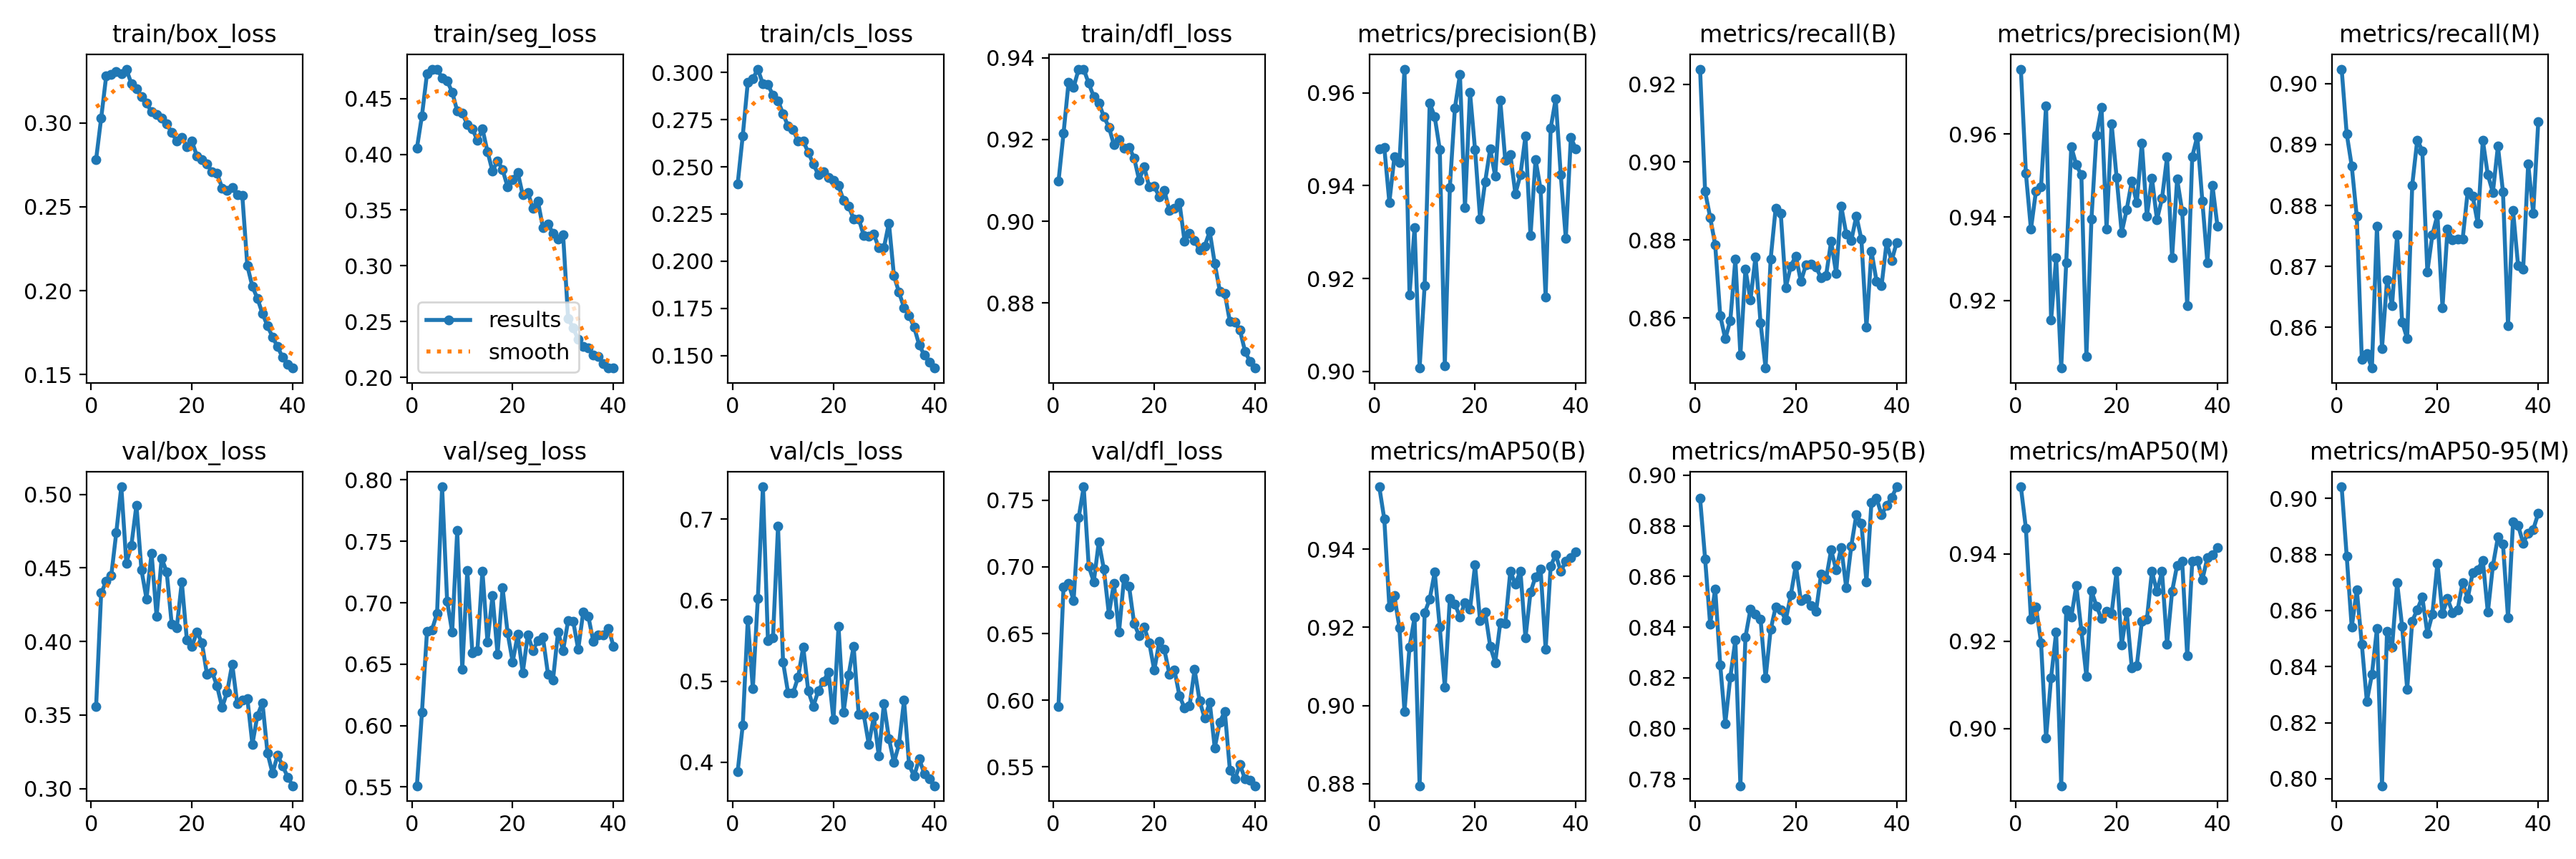

The data file committed next to this chart (first rows):
epoch, train/box_loss, train/seg_loss, train/cls_loss, train/dfl_loss, metrics/precision(B), metrics/recall(B), metrics/mAP50(B), metrics/mAP50-95(B), metrics/precision(M), metrics/recall(M), metrics/mAP50(M), metrics/mAP50-95(M), val/box_loss, val/seg_loss, val/cls_loss, val/dfl_loss, lr/pg0, lr/pg1, lr/pg2
1, 0.2783, 0.4053, 0.2411, 0.9097, 0.948, 0.9239, 0.956, 0.8909, 0.9756, 0.9024, 0.9554, 0.9042, 0.3558, 0.551, 0.3888, 0.5955, 0.0005536, 0.0005536, 0.0005536
2, 0.3028, 0.4346, 0.2664, 0.9215, 0.9482, 0.8925, 0.9476, 0.867, 0.9505, 0.8918, 0.9459, 0.8795, 0.4329, 0.6106, 0.4456, 0.6846, 0.001082, 0.001082, 0.001082
3, 0.3279, 0.4723, 0.2946, 0.934, 0.9364, 0.8858, 0.9252, 0.8411, 0.9371, 0.8865, 0.925, 0.8541, 0.4407, 0.6765, 0.5754, 0.6876, 0.001582, 0.001582, 0.001582
4, 0.3288, 0.4758, 0.2967, 0.9328, 0.9462, 0.8788, 0.9281, 0.8552, 0.9463, 0.8782, 0.9279, 0.8674, 0.4446, 0.6781, 0.4909, 0.6746, 0.001543, 0.001543, 0.001543
5, 0.3306, 0.4764, 0.3018, 0.9372, 0.945, 0.8606, 0.9198, 0.825, 0.9473, 0.8547, 0.9197, 0.848, 0.4739, 0.6913, 0.6026, 0.7368, 0.001502, 0.001502, 0.001502
6, 0.3295, 0.4687, 0.2939, 0.9372, 0.9651, 0.8546, 0.8984, 0.802, 0.9668, 0.8556, 0.8978, 0.8276, 0.5051, 0.7944, 0.7399, 0.76, 0.001461, 0.001461, 0.001461
7, 0.3321, 0.4658, 0.2936, 0.9337, 0.9164, 0.8594, 0.915, 0.8202, 0.9152, 0.8533, 0.9116, 0.8371, 0.4532, 0.7012, 0.5504, 0.7005, 0.001419, 0.001419, 0.001419
8, 0.3234, 0.4556, 0.2879, 0.9305, 0.931, 0.875, 0.9226, 0.8349, 0.9303, 0.8765, 0.9221, 0.8535, 0.4653, 0.6762, 0.5538, 0.6887, 0.001378, 0.001378, 0.001378
9, 0.3203, 0.4389, 0.2851, 0.929, 0.9007, 0.8505, 0.8795, 0.7774, 0.9037, 0.8565, 0.8869, 0.7975, 0.4927, 0.7587, 0.691, 0.7187, 0.001337, 0.001337, 0.001337
10, 0.3157, 0.4368, 0.2781, 0.9256, 0.9185, 0.8725, 0.9237, 0.8361, 0.9291, 0.8678, 0.9271, 0.8526, 0.4485, 0.6457, 0.5236, 0.6983, 0.001296, 0.001296, 0.001296
11, 0.3119, 0.4268, 0.2716, 0.9231, 0.9578, 0.8646, 0.9272, 0.8472, 0.9569, 0.8636, 0.9255, 0.8469, 0.4289, 0.7263, 0.4857, 0.6646, 0.001254, 0.001254, 0.001254
12, 0.3066, 0.423, 0.2697, 0.9187, 0.9548, 0.8757, 0.9341, 0.8452, 0.9526, 0.8751, 0.9328, 0.8699, 0.4601, 0.6595, 0.4857, 0.6878, 0.001213, 0.001213, 0.001213
13, 0.3052, 0.4123, 0.2636, 0.9199, 0.9478, 0.8587, 0.92, 0.8432, 0.9502, 0.8608, 0.9225, 0.8543, 0.417, 0.6611, 0.5054, 0.6509, 0.001172, 0.001172, 0.001172
14, 0.3027, 0.4229, 0.2638, 0.9179, 0.9013, 0.8471, 0.9047, 0.82, 0.9065, 0.8581, 0.912, 0.8319, 0.4565, 0.7259, 0.5423, 0.6914, 0.001131, 0.001131, 0.001131
15, 0.2997, 0.4025, 0.2576, 0.9181, 0.9396, 0.8751, 0.9274, 0.8391, 0.9395, 0.8833, 0.9316, 0.8562, 0.4473, 0.6681, 0.4879, 0.6854, 0.001089, 0.001089, 0.001089
16, 0.2942, 0.3848, 0.2516, 0.9155, 0.9567, 0.8882, 0.926, 0.8479, 0.9597, 0.8908, 0.9281, 0.8603, 0.4118, 0.7056, 0.4692, 0.6577, 0.001048, 0.001048, 0.001048
17, 0.2893, 0.3942, 0.2458, 0.9101, 0.964, 0.8869, 0.9226, 0.8468, 0.9663, 0.889, 0.9251, 0.8648, 0.4093, 0.6581, 0.4883, 0.6483, 0.001007, 0.001007, 0.001007
18, 0.2915, 0.3862, 0.2475, 0.9133, 0.9353, 0.8678, 0.9264, 0.8429, 0.9371, 0.8691, 0.9268, 0.8519, 0.4404, 0.712, 0.4995, 0.6548, 0.0009656, 0.0009656, 0.0009656
19, 0.2858, 0.3706, 0.2445, 0.9084, 0.96, 0.8733, 0.9246, 0.8527, 0.9625, 0.8752, 0.9264, 0.8588, 0.4011, 0.6753, 0.5115, 0.6433, 0.0009243, 0.0009243, 0.0009243
20, 0.2892, 0.3775, 0.2428, 0.9085, 0.9477, 0.8759, 0.9359, 0.8645, 0.9495, 0.8784, 0.9361, 0.8769, 0.3965, 0.6518, 0.4526, 0.6225, 0.0008831, 0.0008831, 0.0008831
21, 0.2803, 0.3838, 0.24, 0.906, 0.9328, 0.8693, 0.9216, 0.8506, 0.9363, 0.8632, 0.9191, 0.8589, 0.4066, 0.6742, 0.5677, 0.644, 0.0008418, 0.0008418, 0.0008418
22, 0.278, 0.3635, 0.2323, 0.9076, 0.9408, 0.8736, 0.9239, 0.8515, 0.9418, 0.8761, 0.9268, 0.8642, 0.399, 0.643, 0.4616, 0.638, 0.0008006, 0.0008006, 0.0008006
23, 0.2754, 0.3659, 0.2291, 0.9026, 0.9479, 0.8737, 0.9152, 0.8484, 0.9486, 0.8744, 0.914, 0.8593, 0.3775, 0.674, 0.5078, 0.6197, 0.0007593, 0.0007593, 0.0007593
24, 0.2708, 0.3517, 0.2224, 0.9032, 0.942, 0.8731, 0.911, 0.8462, 0.9434, 0.8745, 0.9144, 0.8602, 0.3792, 0.6612, 0.5432, 0.6227, 0.0007181, 0.0007181, 0.0007181
25, 0.2698, 0.358, 0.2224, 0.9046, 0.9584, 0.8702, 0.9211, 0.8609, 0.9578, 0.8745, 0.9245, 0.87, 0.3697, 0.6691, 0.4588, 0.6034, 0.0006768, 0.0006768, 0.0006768
26, 0.2612, 0.3342, 0.2137, 0.8952, 0.9454, 0.8709, 0.921, 0.859, 0.9402, 0.8823, 0.925, 0.8643, 0.3551, 0.6717, 0.459, 0.5942, 0.0006355, 0.0006355, 0.0006355
27, 0.2599, 0.3376, 0.2134, 0.8971, 0.9468, 0.8797, 0.9344, 0.8705, 0.9494, 0.8815, 0.936, 0.8736, 0.3657, 0.642, 0.4224, 0.5958, 0.0005943, 0.0005943, 0.0005943
28, 0.2613, 0.329, 0.2143, 0.8953, 0.9382, 0.8714, 0.9311, 0.8627, 0.9394, 0.877, 0.9314, 0.8745, 0.3846, 0.6373, 0.4561, 0.623, 0.000553, 0.000553, 0.000553
29, 0.2573, 0.3238, 0.2071, 0.893, 0.9423, 0.8887, 0.9344, 0.8716, 0.9445, 0.8907, 0.936, 0.878, 0.3576, 0.6764, 0.4074, 0.5994, 0.0005118, 0.0005118, 0.0005118
30, 0.2568, 0.328, 0.2071, 0.8939, 0.9507, 0.8816, 0.9173, 0.8556, 0.9544, 0.885, 0.9193, 0.8594, 0.36, 0.6611, 0.4724, 0.5866, 0.0004705, 0.0004705, 0.0004705
31, 0.2148, 0.2528, 0.2202, 0.8975, 0.9292, 0.8799, 0.929, 0.8721, 0.9303, 0.8821, 0.9314, 0.876, 0.3614, 0.6854, 0.4294, 0.5986, 0.0004292, 0.0004292, 0.0004292
32, 0.2025, 0.2442, 0.1922, 0.8897, 0.9457, 0.8862, 0.9329, 0.8844, 0.9491, 0.8897, 0.9374, 0.8862, 0.3302, 0.685, 0.3996, 0.5643, 0.000388, 0.000388, 0.000388
33, 0.1954, 0.2338, 0.1835, 0.883, 0.9393, 0.8802, 0.9349, 0.8811, 0.9415, 0.8822, 0.9384, 0.8837, 0.3496, 0.6621, 0.4224, 0.5837, 0.0003467, 0.0003467, 0.0003467
34, 0.1863, 0.2279, 0.1754, 0.8823, 0.916, 0.8576, 0.9144, 0.8579, 0.9188, 0.8603, 0.9166, 0.8575, 0.3583, 0.6926, 0.4764, 0.5915, 0.0003055, 0.0003055, 0.0003055
35, 0.179, 0.2263, 0.1712, 0.8754, 0.9524, 0.8771, 0.9356, 0.8893, 0.9546, 0.8792, 0.9384, 0.8917, 0.3241, 0.689, 0.397, 0.5478, 0.0002642, 0.0002642, 0.0002642
36, 0.1724, 0.2197, 0.165, 0.8753, 0.9587, 0.8695, 0.9386, 0.891, 0.9594, 0.8701, 0.9386, 0.8904, 0.3104, 0.6683, 0.3827, 0.5411, 0.000223, 0.000223, 0.000223
37, 0.1666, 0.2189, 0.1557, 0.8733, 0.9423, 0.8683, 0.9344, 0.8844, 0.9438, 0.8695, 0.9341, 0.8841, 0.3228, 0.6736, 0.4047, 0.5518, 0.0001817, 0.0001817, 0.0001817
38, 0.1601, 0.2119, 0.1502, 0.8682, 0.9287, 0.8793, 0.9368, 0.8881, 0.9291, 0.8868, 0.9392, 0.8877, 0.3155, 0.6738, 0.3861, 0.541, 0.0001404, 0.0001404, 0.0001404
39, 0.1561, 0.2086, 0.1464, 0.8657, 0.9503, 0.8747, 0.9377, 0.8911, 0.9477, 0.8788, 0.9397, 0.8889, 0.3079, 0.6793, 0.3793, 0.5402, 9.9187e-05, 9.9187e-05, 9.9187e-05
40, 0.1538, 0.2082, 0.1433, 0.8641, 0.9479, 0.8794, 0.9392, 0.8954, 0.9378, 0.8937, 0.9414, 0.8946, 0.3019, 0.6643, 0.3711, 0.5359, 5.7928e-05, 5.7928e-05, 5.7928e-05
